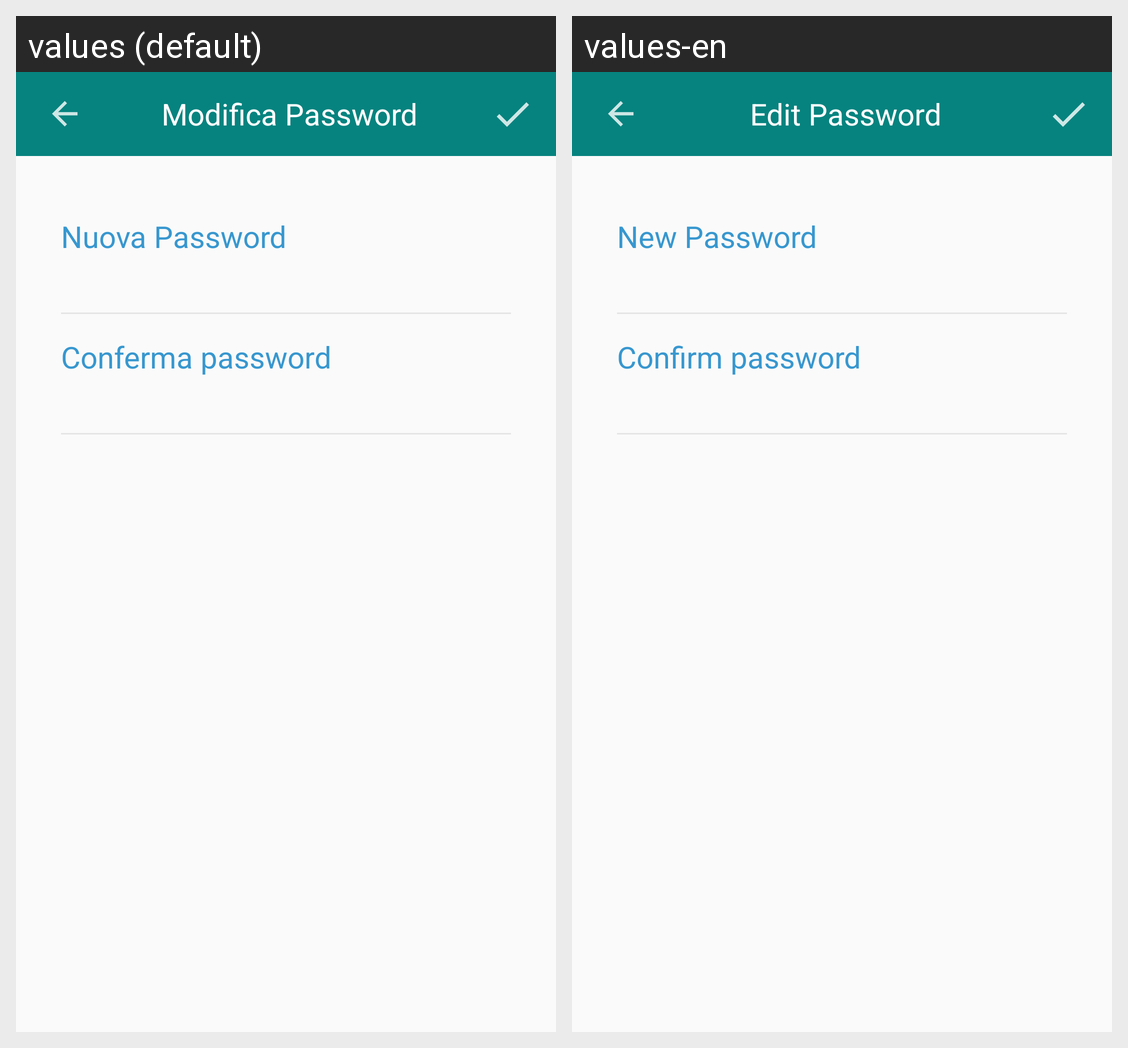

The same Android screen rendered under two of its app's locales, left to right. List the strings drawn on it with the default value and each locale's translation.
Android screen res/layout/activity_reset_password.xml rendered under 2 locales, left to right: values (default), values-en. Device: Nexus 5 (rendered at 1080×1920; each locale shown at half size, 540×960, under a caption strip naming it); theme Theme.AppCompat.Light.NoActionBar.
Strings drawn on this screen, with the default value and each locale's value (text and hints the layout hard-codes, and strings that could not be matched under every locale, appear in the picture but are not listed):

modifica_password
  values: Modifica Password
  values-en: Edit Password

nuova_password
  values: Nuova Password
  values-en: New Password

conferma_password
  values: Conferma password
  values-en: Confirm password
